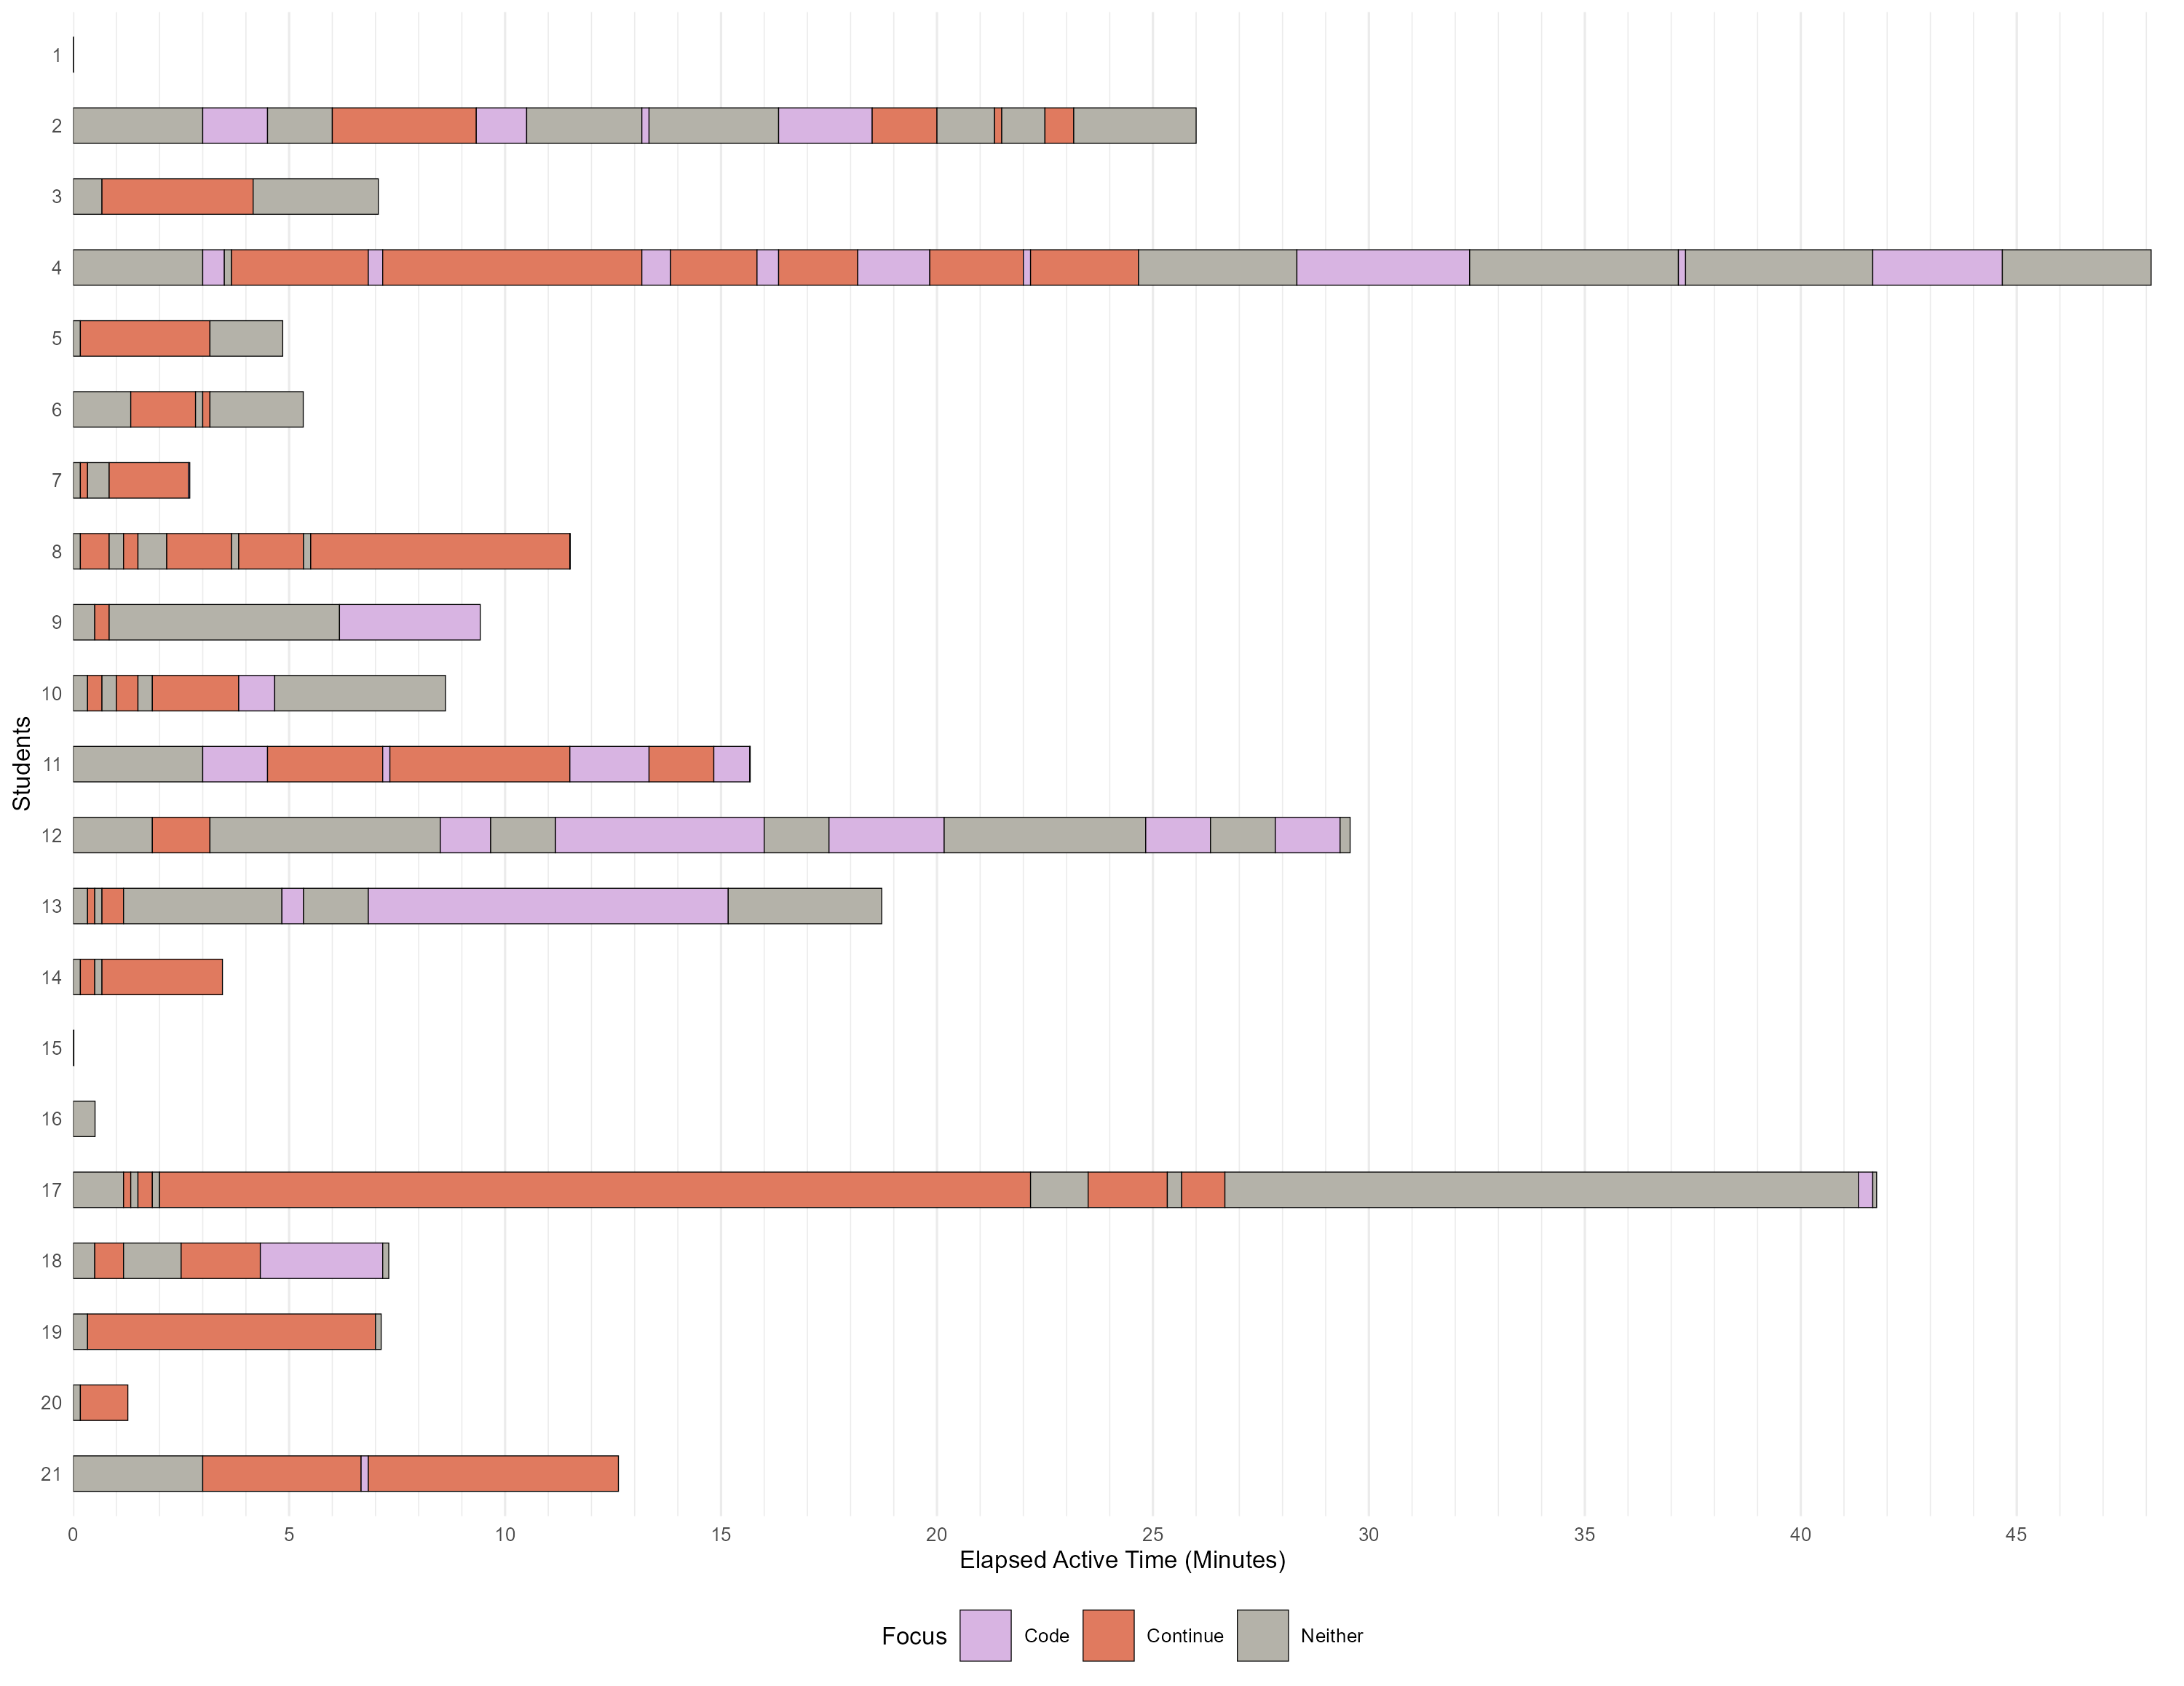

This chart was generated by the following R code:
# Task 4 focus timeline: Code vs Continue vs Neither (v2)
#
# Rebuilt on the same architecture as the main activity timeline:
#   1. Query focus-classified events from PostgreSQL. Every activitydata
#      event is the backbone (see task3_focus_timeline.sql for why this
#      replaces the v1 approach, which relied on fileeditordata's own
#      sparse OPEN/FOCUS/CLOSE events and broke for students who never
#      re-triggered one after leaving Continue).
#   2. Bin into 10-second windows, same as the main timeline.
#   3. Assign each bin its duration-weighted dominant focus_type.
#   4. Merge adjacent bins with the same focus_type.
#   5. Plot one timeline per student and export a PNG.
#
# No markers needed here -- unlike Execution/Continue on the main timeline,
# duration is exactly the point of this chart, so every focus_type
# legitimately competes for bin color.
#
# KNOWN REMAINING LIMITATION (carried from the SQL): if a student opens a
# tool window once and never touches another tool window for the rest of
# the session, that whole remaining span still gets attributed to it, since
# toolwindowdata itself has no "returned to Code" signal. Worth spot-
# checking any student whose row is almost entirely one color.

library(data.table)
library(ggplot2)

# -----------------------------------------------------------------------------
# Configuration
# -----------------------------------------------------------------------------

BIN_SECONDS <- 10

COLOR_MAP <- c(
  "Code"     = "#D8B4E2",  # light lavender -- matches "Editing" on the main timeline
  "Continue" = "#E07A5F",  # warm coral -- matches the Continue marker color
  "Neither"  = "#B4B2A9"   # neutral gray -- focus was on some other tool window
)

# Store the database password outside the script, e.g. in .Renviron:
#   PGPASSWORD=your_password
con <- DBI::dbConnect(
  RPostgres::Postgres(),
  dbname = "csci3060_w26",
  host = "localhost",
  port = 5432,
  user = Sys.getenv("DB_USERNAME"),
  password = Sys.getenv("DB_PASSWORD")
)

# -----------------------------------------------------------------------------
# Query focus-classified events
# -----------------------------------------------------------------------------

query <- "
-- ============================================================================
-- Task 4: Focus timeline -- Code vs Continue vs Neither (v2)
--
-- Rebuilt on the SAME architecture as the main activity timeline: every
-- activitydata event is the backbone (dense -- fires on every keystroke,
-- mouse move, etc.), classified by whichever tool-window-focus span it
-- falls into.
--
-- window_intervals is built from toolwindowdata alone, using the same
-- LEAD-over-ALL-rows-then-classify technique already validated in Task 2:
-- compute the next window-focus change first, THEN split into Continue vs
-- everything else -- never filter before computing LEAD.
--
-- 'Code' is the DEFAULT state, not something with its own explicit signal:
-- if an activitydata event's timestamp doesn't fall inside any known
-- tool-window-focus span, the student is assumed to be in the code editor.
--
-- KNOWN REMAINING LIMITATION: toolwindowdata itself can still have gaps --
-- if a student opens Continue once and then never touches ANY other tool
-- window for the rest of the session, that Continue interval still runs to
-- task_end.
-- ============================================================================

WITH task_file_events AS (
    SELECT r.\"user\" AS user_id, d.research_id, d.date
    FROM documentdata AS d
    INNER JOIN researches AS r ON d.research_id = r.id
    WHERE LOWER(REPLACE(COALESCE(d.filename, ''), '\\\\', '/')) LIKE '%process_cart.py%'

    UNION ALL

    SELECT r.\"user\" AS user_id, f.research_id, f.date
    FROM fileeditordata AS f
    INNER JOIN researches AS r ON f.research_id = r.id
    WHERE LOWER(REPLACE(COALESCE(f.old_file, ''), '\\\\', '/')) LIKE '%process_cart.py%'
       OR LOWER(REPLACE(COALESCE(f.new_file, ''), '\\\\', '/')) LIKE '%process_cart.py%'
),

task_windows AS (
    SELECT user_id, research_id, MIN(date) AS task_start, MAX(date) AS task_end
    FROM task_file_events
    GROUP BY user_id, research_id
),

-- CAP: each toolwindowdata row's interval is capped at 90 seconds -- without
-- it, window_intervals is wall-to-wall by construction (window_end of one
-- row = window_start of the next), so there would never be a gap for 'Code'
-- to default into.
--
-- IMPORTANT NUANCE: this cap limits how far a window_interval can extend
-- for classifying FUTURE activitydata events -- it does NOT retroactively
-- split the DURATION of an event already classified. An event's duration is
-- time-until-the-next-activitydata-event; if a student generates no
-- activitydata during a pause (e.g. reading an AI response without typing),
-- the one event right before that silence still carries its FULL duration
-- under whatever category it was classified as, even past the 90s cap.
-- Confirmed directly: two students with 90%+ Continue share had raw
-- toolwindowdata gaps of 138s and 242s (over the cap), yet each showed
-- under 3 seconds of Code total -- there was simply no activitydata during
-- those gaps for the cap to hand back to Code.
window_intervals AS (
    SELECT
        twd.research_id,
        twd.active_window,
        twd.date AS window_start,
        LEAST(
            COALESCE(
                LEAD(twd.date) OVER (PARTITION BY twd.research_id ORDER BY twd.date),
                tw.task_end
            ),
            twd.date + INTERVAL '90 seconds'
        ) AS window_end
    FROM toolwindowdata AS twd
    INNER JOIN task_windows AS tw
        ON tw.research_id = twd.research_id
),

focus_activity AS (
    SELECT
        tw.user_id AS id,
        a.research_id,
        a.date,
        CASE
            WHEN wi.active_window ILIKE '%continue%' THEN 'Continue'
            WHEN wi.active_window IS NOT NULL THEN 'Neither'
            ELSE 'Code'
        END AS focus_type
    FROM researches AS r
    INNER JOIN activitydata AS a
        ON a.research_id = r.id
    INNER JOIN task_windows AS tw
        ON tw.user_id = r.\"user\"
       AND tw.research_id = r.id
       AND a.date BETWEEN tw.task_start AND tw.task_end
       AND a.date <= tw.task_start + INTERVAL '120 minutes'
    LEFT JOIN window_intervals AS wi
        ON wi.research_id = a.research_id
       AND a.date >= wi.window_start
       AND a.date < wi.window_end
    WHERE a.type <> 'KeyReleased'
),

focus_timed AS (
    SELECT
        fa.*,
        EXTRACT(EPOCH FROM (
            fa.date - MIN(fa.date) OVER (PARTITION BY fa.id, fa.research_id)
        )) AS time,
        EXTRACT(EPOCH FROM (
            LEAD(fa.date) OVER (PARTITION BY fa.id, fa.research_id ORDER BY fa.date) - fa.date
        )) AS duration
    FROM focus_activity AS fa
)

SELECT
    id,
    research_id,
    time,
    duration,
    focus_type
FROM focus_timed
ORDER BY id, research_id, time
"

raw <- as.data.table(DBI::dbGetQuery(con, query))
DBI::dbDisconnect(con)

# -----------------------------------------------------------------------------
# Bin activity into fixed-width windows
# -----------------------------------------------------------------------------
# Same mechanics as the main activity timeline: 10-second bins, each one
# colored by whichever focus_type occupies the most time within it.

dt <- raw[!is.na(duration) & duration > 0][order(id, time)]
dt[, `:=`(event_start = time, event_end = time + duration)]

bins <- dt[, .(total_time = max(event_end)), by = id][
  , {
    starts <- seq(0, total_time - 1e-9, by = BIN_SECONDS)
    .(
      bin_start = starts,
      bin_end = pmin(starts + BIN_SECONDS, total_time)
    )
  },
  by = id
]
bins[, bin_id := .I]

overlaps <- dt[
  bins,
  on = .(id, event_start < bin_end, event_end > bin_start),
  allow.cartesian = TRUE,
  nomatch = 0,
  .(
    id = x.id,
    bin_id = i.bin_id,
    bin_start = i.bin_start,
    bin_end = i.bin_end,
    focus_type = x.focus_type,
    event_start = x.event_start,
    event_end = x.event_end
  )
]

overlaps[, overlap_seconds :=
           pmin(event_end, bin_end) - pmax(event_start, bin_start)]

binned <- overlaps[
  overlap_seconds > 0,
  .(category_seconds = sum(overlap_seconds)),
  by = .(id, bin_id, bin_start, bin_end, focus_type)
]
setorder(binned, id, bin_id, -category_seconds, focus_type)
binned <- binned[, .SD[1], by = .(id, bin_id)]

binned[, bin_duration := (bin_end - bin_start) / 60]
binned[, bin_start := bin_start / 60]
setorder(binned, id, bin_start)
binned[, run_id := rleid(focus_type), by = id]

timeline <- binned[, .(
  elapsed_start = min(bin_start),
  duration_minutes = sum(bin_duration)
), by = .(id, run_id, focus_type)]
setorder(timeline, id, elapsed_start)

# -----------------------------------------------------------------------------
# Plot
# -----------------------------------------------------------------------------

timeline[, student := factor(id, levels = rev(sort(unique(id))))]

fig_height <- max(2.2, uniqueN(timeline$id) * 0.32 + 1.0)

p <- ggplot(
  timeline,
  aes(
    x = elapsed_start + duration_minutes / 2,
    y = student,
    width = duration_minutes,
    fill = focus_type
  )
) +
  geom_tile(height = 0.5, color = "black", linewidth = 0.15) +
  scale_fill_manual(
    values = COLOR_MAP,
    breaks = c("Code", "Continue", "Neither"),
    name = "Focus"
  ) +
  scale_x_continuous(
    breaks = scales::breaks_width(5),
    minor_breaks = scales::breaks_width(1),
    expand = expansion(mult = c(0, 0.01))
  ) +
  labs(
    x = "Elapsed Active Time (Minutes)",
    y = "Students"
  ) +
  theme_minimal(base_size = 8) +
  theme(
    panel.grid.major.y = element_blank(),
    panel.grid.minor.y = element_blank(),
    legend.position = "bottom"
  )

print(p)

# -----------------------------------------------------------------------------
# Export
# -----------------------------------------------------------------------------

ggsave(
  "task4_focus_timeline.png", p,
  width = 10, height = fig_height, units = "in", dpi = 300
)

# -----------------------------------------------------------------------------
# Verification checks
# -----------------------------------------------------------------------------
# Run automatically every time. Prints two things to check before trusting
# the chart:
#   1. Coverage completeness -- each student's Code+Continue+Neither total
#      should equal their total active time. A mismatch means something is
#      being dropped or double-counted somewhere upstream.
#   2. Single-color outliers -- any student where one focus_type claims an
#      implausible share of their session (>90% by default). This is the
#      exact check that caught the earlier bug where one student's entire
#      session came back as Continue; running it again confirms that
#      failure mode is actually gone, not just less visible in the plot.

cat("\n=== Verification: coverage completeness ===\n")
coverage_check <- timeline[, .(total_minutes = sum(duration_minutes)), by = id]
raw_total <- dt[, .(raw_total_minutes = sum(duration) / 60), by = id]
coverage_check <- merge(coverage_check, raw_total, by = "id")
coverage_check[, diff_seconds := round(abs(total_minutes - raw_total_minutes) * 60, 3)]
mismatches <- coverage_check[diff_seconds > 0.1]
if (nrow(mismatches) > 0) {
  cat("MISMATCHES FOUND -- coverage does not sum correctly for these students:\n")
  print(mismatches)
} else {
  cat("OK -- every student's Code+Continue+Neither time matches their total active time.\n")
}

cat("\n=== Verification: single-color outliers (>90% one category) ===\n")
outlier_threshold <- 0.90
student_shares <- timeline[, .(duration_minutes = sum(duration_minutes)), by = .(id, focus_type)]
student_totals <- student_shares[, .(total = sum(duration_minutes)), by = id]
student_shares <- merge(student_shares, student_totals, by = "id")
student_shares[, share := duration_minutes / total]
outliers <- student_shares[share > outlier_threshold]
if (nrow(outliers) > 0) {
  cat("OUTLIERS FOUND -- these students have one focus_type claiming over",
      outlier_threshold * 100, "% of their session:\n")
  print(outliers[order(-share)])
} else {
  cat("OK -- no student has a single focus_type claiming more than",
      outlier_threshold * 100, "% of their session.\n")
}
